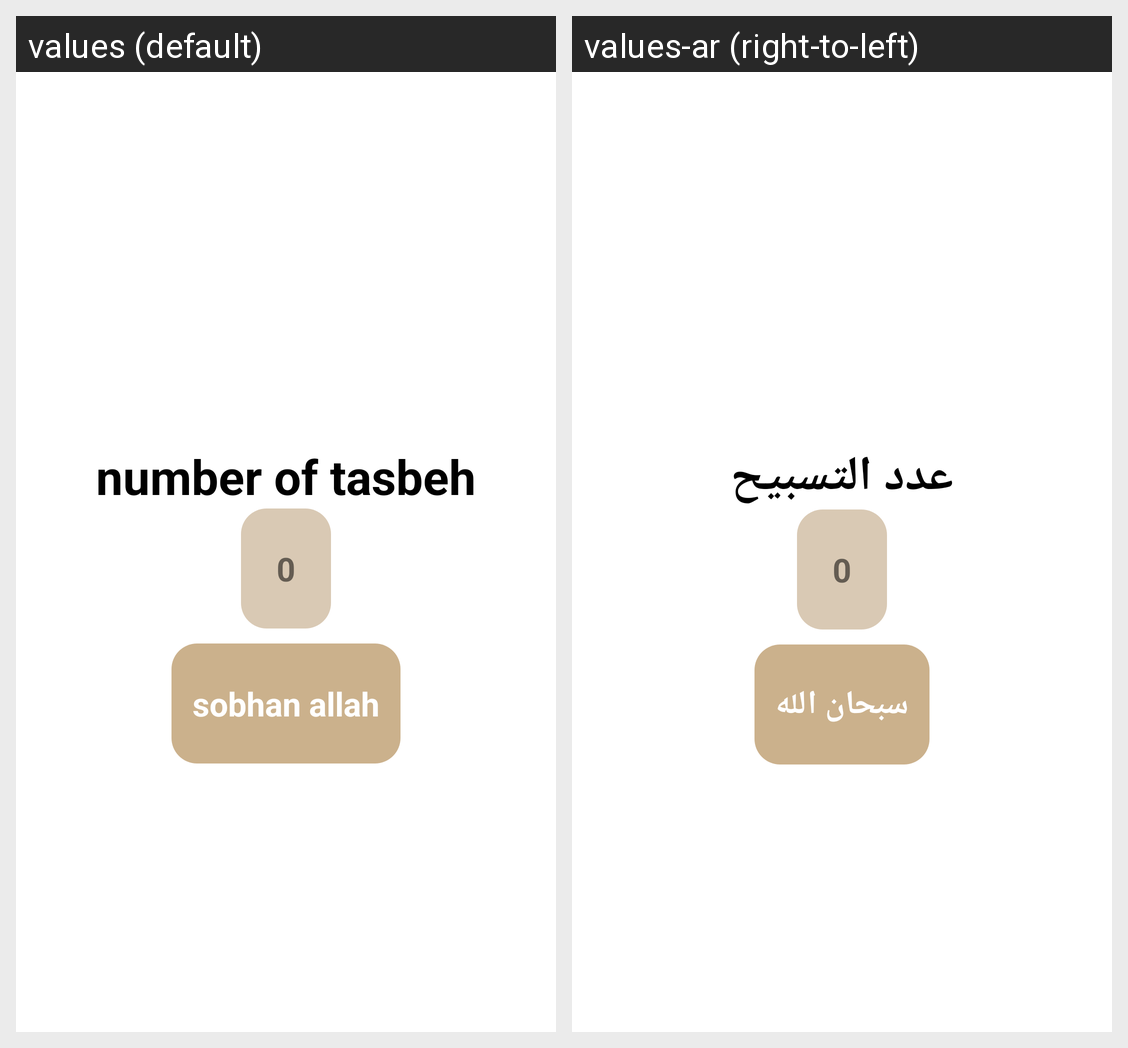

Translations of the strings shown on this Android screen, per locale in the grid:
Android screen res/layout/fragment_tasbeeh.xml rendered under 2 locales, left to right: values (default), values-ar (right-to-left). Device: Nexus 5 (rendered at 1080×1920; each locale shown at half size, 540×960, under a caption strip naming it); theme noActionBAr.
Strings drawn on this screen, with the default value and each locale's value (text and hints the layout hard-codes, and strings that could not be matched under every locale, appear in the picture but are not listed):

number_of_tasbeh
  values: number of tasbeh
  values-ar: عدد التسبيح

sobhan_allah
  values: sobhan allah
  values-ar: سبحان الله
